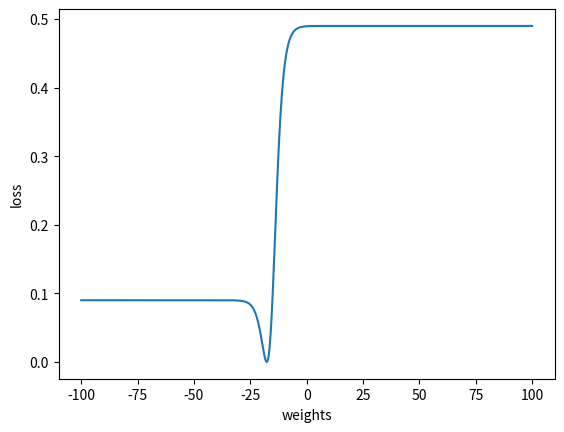

The matplotlib source for this figure:
import math
import matplotlib.pyplot as plt

weights = [2.5, 1.5, 3.0] #nöronun kendisine ait bir özellik bu weightler
input_values = [0.5, 1.0, 2.0]
bias = 0.5

target = 0.3

def sigmoid(x):
    return 1 / (1 + math.exp(-x))

def forward_pass(neuron_weights, i_values, bias):
    total = 0
    for i in range(len(neuron_weights)):
        total += neuron_weights[i] * i_values[i]
    return sigmoid(total + bias)

def loss(prediction, target):
    return (prediction - target) ** 2

prediction_for_neuron = forward_pass(weights, input_values, bias)

i = -100
plot_pred = []
plot_loss = []
plot_w = []

while i <=100:
    weights[0] = i
    plot_w.append(i)

    prediction_for_neuron = forward_pass(weights, input_values, bias)
    plot_pred.append(prediction_for_neuron)

    loss_value = loss(prediction_for_neuron, target)
    plot_loss.append(loss_value)
    i += 0.1

plt.plot(plot_w, plot_loss)
plt.xlabel("weights")
plt.ylabel("loss")
plt.show()
